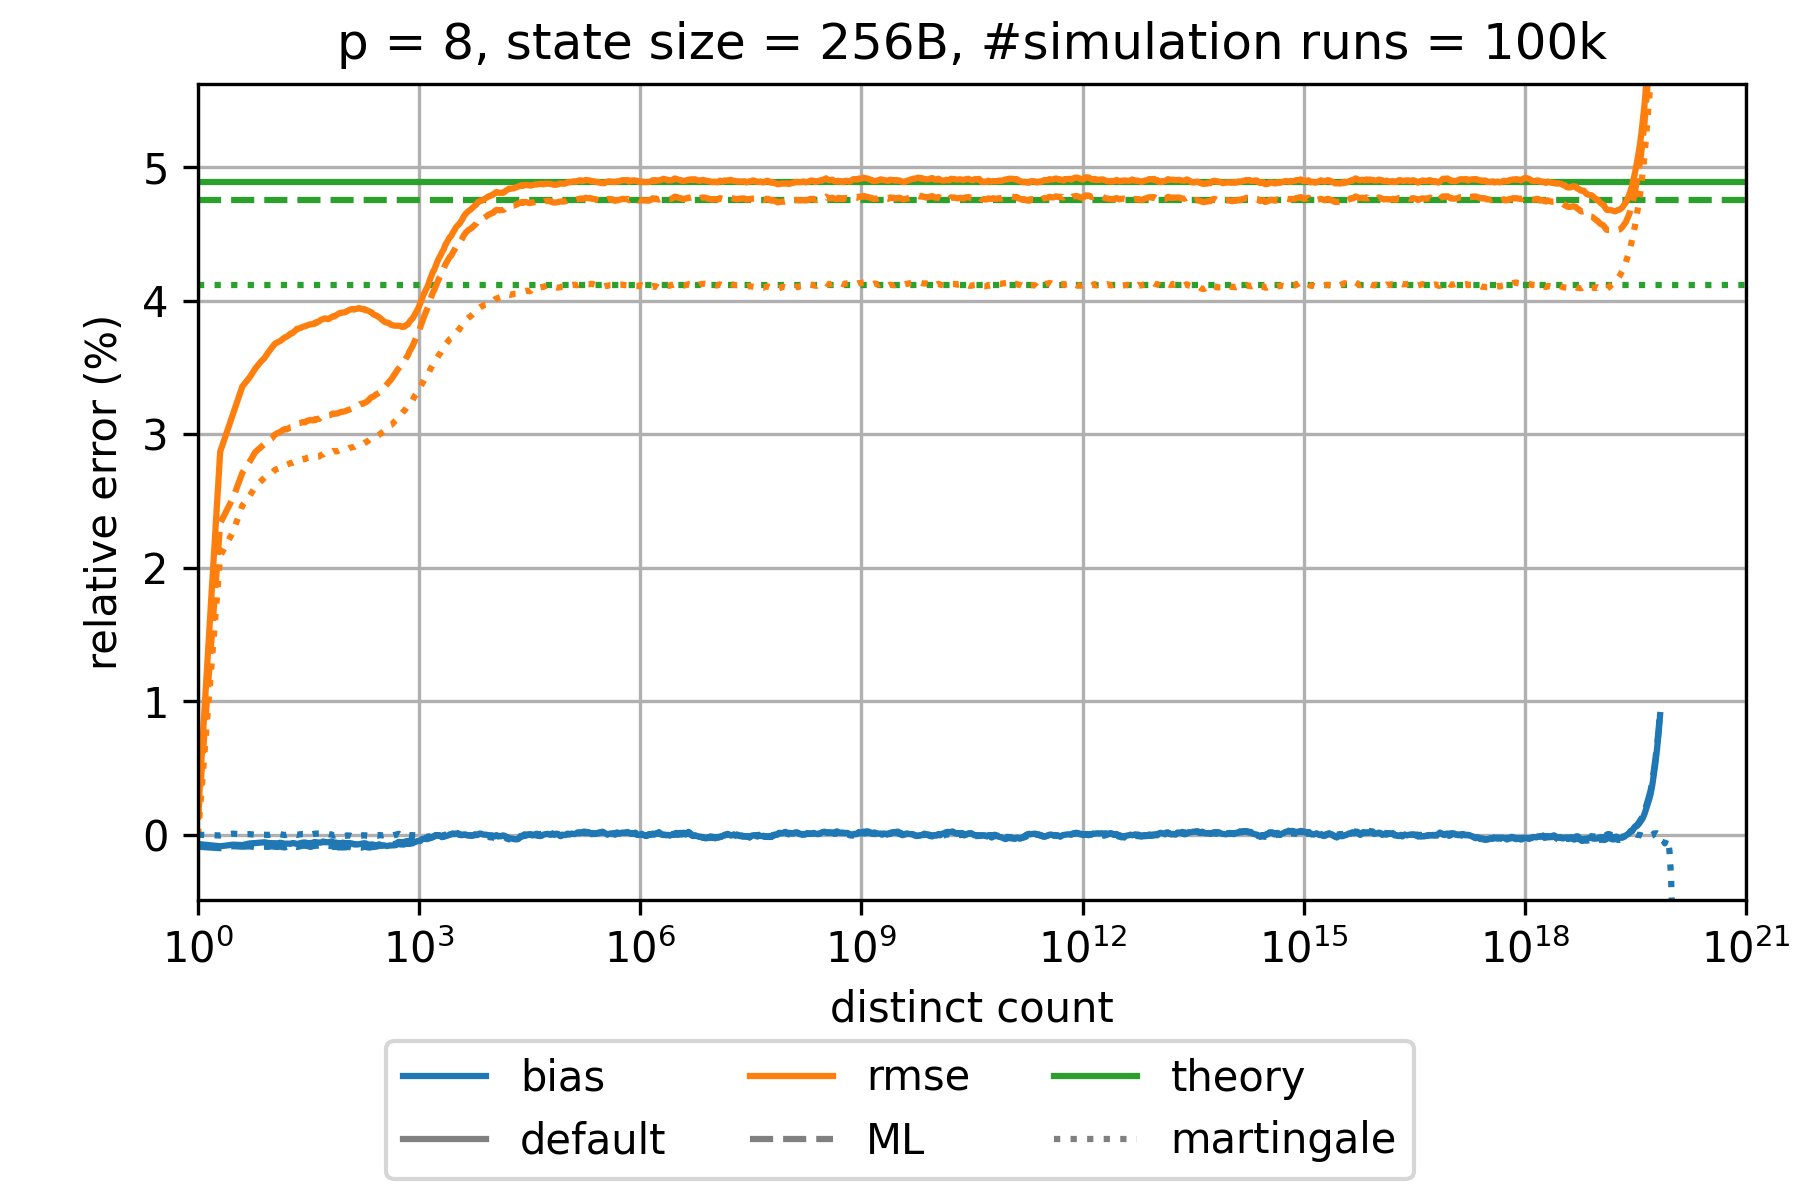

The table this chart was drawn from, first rows:
sketch_name=ultraloglog; p=8; num_cycles=100000; large_scale_simulation_mode_distinct_cou…
distinct count; relative bias default; relative rmse default; theoretical relative standard error defa…; relative bias martingale; relative rmse martingale; theoretical relative standard error mart…; relative bias optimal FGRA; relative rmse optimal FGRA; theoretical relative standard error opti…; relative bias maximum likelihood; relative rmse maximum likelihood; theoretical relative standard error maxi…
1.0; -6.943461795520818E-4; 0.001367; 0.04889; 0.0; 0.0; 0.04114; -6.943461795520818E-4; 0.001367; 0.04889; -9.001721532861108E-4; 0.001167; 0.04755
2.0; -8.660098449251338E-4; 0.02869; 0.04889; -5.6929859500130746E-5; 0.02088; 0.04114; -8.660098449251338E-4; 0.02869; 0.04889; -0.001009; 0.02332; 0.04755
3.0; -7.454307118174153E-4; 0.03156; 0.04889; 8.235927212620932E-5; 0.0227; 0.04114; -7.454307118174153E-4; 0.03156; 0.04889; -8.569487642764603E-4; 0.02525; 0.04755
4.0; -7.755256884555234E-4; 0.03358; 0.04889; 1.4288491432226633E-5; 0.02466; 0.04114; -7.755256884555234E-4; 0.03358; 0.04889; -8.961624990763608E-4; 0.02712; 0.04755
5.0; -6.52240789998616E-4; 0.03424; 0.04889; 4.3468898142039695E-5; 0.02537; 0.04114; -6.52240789998616E-4; 0.03424; 0.04889; -8.721876988955345E-4; 0.02793; 0.04755
6.0; -6.24265633787359E-4; 0.03492; 0.04889; -5.4874751258561596E-6; 0.02607; 0.04114; -6.24265633787359E-4; 0.03492; 0.04889; -9.321968897735134E-4; 0.02867; 0.04755
7.0; -5.898158841059277E-4; 0.03538; 0.04889; -1.649618860314669E-6; 0.02643; 0.04114; -5.898158841059277E-4; 0.03538; 0.04889; -8.969401517161937E-4; 0.02899; 0.04755
8.0; -5.630200339112291E-4; 0.03571; 0.04889; -4.562836717888347E-6; 0.02675; 0.04114; -5.630200339112291E-4; 0.03571; 0.04889; -8.989833800523198E-4; 0.02927; 0.04755
9.0; -6.179853956878767E-4; 0.03613; 0.04889; -1.3564662633955421E-5; 0.02696; 0.04114; -6.179853956878767E-4; 0.03613; 0.04889; -9.091554061629654E-4; 0.02951; 0.04755
10.0; -6.348548680793759E-4; 0.03647; 0.04889; 4.407809069076329E-5; 0.02708; 0.04114; -6.348548680793759E-4; 0.03647; 0.04889; -8.622951937922306E-4; 0.02967; 0.04755
11.0; -6.348201793206126E-4; 0.03676; 0.04889; 1.997449223697207E-5; 0.02731; 0.04114; -6.348201793206126E-4; 0.03676; 0.04889; -9.013143932295196E-4; 0.02996; 0.04755
12.0; -6.466419801019025E-4; 0.03688; 0.04889; 2.393501431713228E-5; 0.0274; 0.04114; -6.466419801019025E-4; 0.03688; 0.04889; -9.133202127991082E-4; 0.03008; 0.04755
13.0; -6.009424831332107E-4; 0.03697; 0.04889; 4.2290855421727095E-5; 0.02747; 0.04114; -6.009424831332107E-4; 0.03697; 0.04889; -8.877900118695089E-4; 0.03016; 0.04755
14.0; -6.33713193204671E-4; 0.03711; 0.04889; 2.348947953486372E-6; 0.02762; 0.04114; -6.33713193204671E-4; 0.03711; 0.04889; -9.296529340844866E-4; 0.03029; 0.04755
15.0; -6.759646822949693E-4; 0.03724; 0.04889; -2.941529109542952E-5; 0.02771; 0.04114; -6.759646822949693E-4; 0.03724; 0.04889; -9.525549045805119E-4; 0.03038; 0.04755
16.0; -6.64558672241217E-4; 0.0373; 0.04889; 9.369735799631325E-6; 0.02772; 0.04114; -6.64558672241217E-4; 0.0373; 0.04889; -9.053066832328227E-4; 0.03036; 0.04755
17.0; -6.774100271276367E-4; 0.03741; 0.04889; -4.77236490643328E-6; 0.02777; 0.04114; -6.774100271276367E-4; 0.03741; 0.04889; -9.24030570970154E-4; 0.03043; 0.04755
18.0; -6.821798554358992E-4; 0.03753; 0.04889; 2.8867789394026786E-6; 0.02784; 0.04114; -6.821798554358992E-4; 0.03753; 0.04889; -9.07206418336759E-4; 0.03051; 0.04755
19.0; -6.289317082292239E-4; 0.03755; 0.04889; 2.251582342138184E-5; 0.02785; 0.04114; -6.289317082292239E-4; 0.03755; 0.04889; -8.685596145523014E-4; 0.03053; 0.04755
20.0; -6.321894128133503E-4; 0.03766; 0.04889; 2.5405629828344607E-5; 0.02791; 0.04114; -6.321894128133503E-4; 0.03766; 0.04889; -8.669995924097774E-4; 0.0306; 0.04755
21.0; -6.608836765061955E-4; 0.03777; 0.04889; 1.2041731993050014E-6; 0.02796; 0.04114; -6.608836765061955E-4; 0.03777; 0.04889; -8.864796806951255E-4; 0.03067; 0.04755
22.0; -7.140581023424828E-4; 0.03789; 0.04889; -2.0386344141822306E-5; 0.02806; 0.04114; -7.140581023424828E-4; 0.03789; 0.04889; -9.212605902473532E-4; 0.0308; 0.04755
23.0; -6.762817182506552E-4; 0.0379; 0.04889; 4.070241640673068E-6; 0.02807; 0.04114; -6.762817182506552E-4; 0.0379; 0.04889; -8.967544036283151E-4; 0.03081; 0.04755
24.0; -6.376234800905815E-4; 0.03794; 0.04889; 3.3400911750970125E-5; 0.02808; 0.04114; -6.376234800905815E-4; 0.03794; 0.04889; -8.685095425636395E-4; 0.03083; 0.04755
25.0; -6.457583129906917E-4; 0.03797; 0.04889; 3.82723451094355E-5; 0.0281; 0.04114; -6.457583129906917E-4; 0.03797; 0.04889; -8.547334148067885E-4; 0.03086; 0.04755
26.0; -5.95112205759431E-4; 0.03802; 0.04889; 5.311976411485011E-5; 0.02812; 0.04114; -5.95112205759431E-4; 0.03802; 0.04889; -8.290783285289447E-4; 0.03089; 0.04755
27.0; -6.167056793930937E-4; 0.03806; 0.04889; 5.279816645983036E-5; 0.02815; 0.04114; -6.167056793930937E-4; 0.03806; 0.04889; -8.228239269566057E-4; 0.03091; 0.04755
28.0; -5.831611780439557E-4; 0.03807; 0.04889; 1.0199259345927355E-4; 0.02812; 0.04114; -5.831611780439557E-4; 0.03807; 0.04889; -7.824346250886623E-4; 0.03088; 0.04755
29.0; -5.884148342698E-4; 0.03811; 0.04889; 6.68642835337701E-5; 0.02816; 0.04114; -5.884148342698E-4; 0.03811; 0.04889; -8.034259971899676E-4; 0.03091; 0.04755
30.0; -6.336100064564602E-4; 0.03814; 0.04889; 2.7256881373552393E-5; 0.02823; 0.04114; -6.336100064564602E-4; 0.03814; 0.04889; -8.458162329135794E-4; 0.03099; 0.04755
31.0; -6.504807035365604E-4; 0.03817; 0.04889; 4.7015323167102456E-5; 0.02823; 0.04114; -6.504807035365604E-4; 0.03817; 0.04889; -8.516726297828582E-4; 0.03102; 0.04755
32.0; -6.378567412990119E-4; 0.03821; 0.04889; 4.073769434641623E-5; 0.02824; 0.04114; -6.378567412990119E-4; 0.03821; 0.04889; -8.736217281755957E-4; 0.03103; 0.04755
33.0; -6.678100729282386E-4; 0.03822; 0.04889; 1.6104567138495553E-5; 0.02827; 0.04114; -6.678100729282386E-4; 0.03822; 0.04889; -9.117554408180996E-4; 0.03106; 0.04755
34.0; -6.213550951996961E-4; 0.03822; 0.04889; 3.36472113253144E-5; 0.02828; 0.04114; -6.213550951996961E-4; 0.03822; 0.04889; -8.767307263843134E-4; 0.03105; 0.04755
35.0; -6.085608889027377E-4; 0.03824; 0.04889; 2.3103634031679984E-5; 0.02828; 0.04114; -6.085608889027377E-4; 0.03824; 0.04889; -8.834166282004474E-4; 0.03104; 0.04755
36.0; -5.993578810974775E-4; 0.03824; 0.04889; 3.870825939005285E-5; 0.02826; 0.04114; -5.993578810974775E-4; 0.03824; 0.04889; -8.665097733640882E-4; 0.03103; 0.04755
37.0; -5.745148036477625E-4; 0.03825; 0.04889; 5.0637126100119695E-5; 0.02826; 0.04114; -5.745148036477625E-4; 0.03825; 0.04889; -8.450215741395655E-4; 0.03104; 0.04755
38.0; -5.493615721923104E-4; 0.03827; 0.04889; 7.289682289910564E-5; 0.02826; 0.04114; -5.493615721923104E-4; 0.03827; 0.04889; -8.218052588517143E-4; 0.03105; 0.04755
39.0; -5.842011098825302E-4; 0.03836; 0.04889; 7.001295458613149E-5; 0.02831; 0.04114; -5.842011098825302E-4; 0.03836; 0.04889; -8.31321373120304E-4; 0.03112; 0.04755
40.0; -5.703405493863235E-4; 0.03832; 0.04889; 8.261383476872213E-5; 0.02829; 0.04114; -5.703405493863235E-4; 0.03832; 0.04889; -8.227609904370974E-4; 0.03108; 0.04755
42.0; -5.778980781662939E-4; 0.0384; 0.04889; 8.412015451563583E-5; 0.02832; 0.04114; -5.778980781662939E-4; 0.0384; 0.04889; -8.208804227538336E-4; 0.03115; 0.04755
44.0; -5.832906348200054E-4; 0.03845; 0.04889; 8.955148849528258E-5; 0.02832; 0.04114; -5.832906348200054E-4; 0.03845; 0.04889; -8.145038890154741E-4; 0.03114; 0.04755
46.0; -6.033087853097314E-4; 0.03855; 0.04889; 6.408304202399125E-5; 0.02842; 0.04114; -6.033087853097314E-4; 0.03855; 0.04889; -8.30893623388262E-4; 0.03124; 0.04755
48.0; -5.671606758474307E-4; 0.03858; 0.04889; 9.357441025280518E-5; 0.02847; 0.04114; -5.671606758474307E-4; 0.03858; 0.04889; -8.022742068412896E-4; 0.03127; 0.04755
50.0; -5.045999558933419E-4; 0.03861; 0.04889; 9.074669231010055E-5; 0.02848; 0.04114; -5.045999558933419E-4; 0.03861; 0.04889; -7.785259113243771E-4; 0.03128; 0.04755
52.0; -5.681249714276974E-4; 0.03866; 0.04889; 5.997776143879936E-5; 0.02857; 0.04114; -5.681249714276974E-4; 0.03866; 0.04889; -8.165044945022281E-4; 0.03138; 0.04755
54.0; -5.463263868332678E-4; 0.03867; 0.04889; 7.735843939913357E-5; 0.02862; 0.04114; -5.463263868332678E-4; 0.03867; 0.04889; -7.934211125901557E-4; 0.0314; 0.04755
56.0; -5.623894404401064E-4; 0.03863; 0.04889; 4.661960281412606E-5; 0.02862; 0.04114; -5.623894404401064E-4; 0.03863; 0.04889; -8.233493983021769E-4; 0.03141; 0.04755
58.0; -5.616426636266723E-4; 0.03861; 0.04889; 5.0110834976140265E-5; 0.02859; 0.04114; -5.616426636266723E-4; 0.03861; 0.04889; -8.31449647842331E-4; 0.03137; 0.04755
60.0; -5.632956943850012E-4; 0.03863; 0.04889; 3.111999728925633E-5; 0.02863; 0.04114; -5.632956943850012E-4; 0.03863; 0.04889; -8.337472054904231E-4; 0.03142; 0.04755
62.0; -5.426076755981971E-4; 0.0387; 0.04889; 3.044535552459969E-5; 0.02863; 0.04114; -5.426076755981971E-4; 0.0387; 0.04889; -8.356827260573066E-4; 0.03143; 0.04755
65.0; -4.930566285628423E-4; 0.03877; 0.04889; 1.3671041433965544E-5; 0.02868; 0.04114; -4.930566285628423E-4; 0.03877; 0.04889; -8.432502263990416E-4; 0.03149; 0.04755
68.0; -5.776108124269159E-4; 0.03883; 0.04889; -3.3349950532041487E-5; 0.02874; 0.04114; -5.776108124269159E-4; 0.03883; 0.04889; -8.973878072913358E-4; 0.03155; 0.04755
71.0; -5.98803272865325E-4; 0.03882; 0.04889; -6.337442008701444E-5; 0.02872; 0.04114; -5.98803272865325E-4; 0.03882; 0.04889; -9.214777117099631E-4; 0.03152; 0.04755
74.0; -5.837845447062035E-4; 0.03889; 0.04889; -2.9651379514881054E-5; 0.02872; 0.04114; -5.837845447062035E-4; 0.03889; 0.04889; -8.90891969032667E-4; 0.03154; 0.04755
77.0; -6.15502351287927E-4; 0.03896; 0.04889; -2.425693969579461E-5; 0.02871; 0.04114; -6.15502351287927E-4; 0.03896; 0.04889; -9.171848251025545E-4; 0.03154; 0.04755
80.0; -6.415801054065098E-4; 0.03901; 0.04889; -6.191743054627823E-5; 0.02876; 0.04114; -6.415801054065098E-4; 0.03901; 0.04889; -9.561314256876365E-4; 0.03158; 0.04755
84.0; -6.198106110446905E-4; 0.03908; 0.04889; -4.899455783992439E-5; 0.02882; 0.04114; -6.198106110446905E-4; 0.03908; 0.04889; -9.41156920162401E-4; 0.03163; 0.04755
88.0; -6.467317010924393E-4; 0.03908; 0.04889; -7.212764933608907E-5; 0.02886; 0.04114; -6.467317010924393E-4; 0.03908; 0.04889; -9.548237366646963E-4; 0.03165; 0.04755
... 902 more rows
